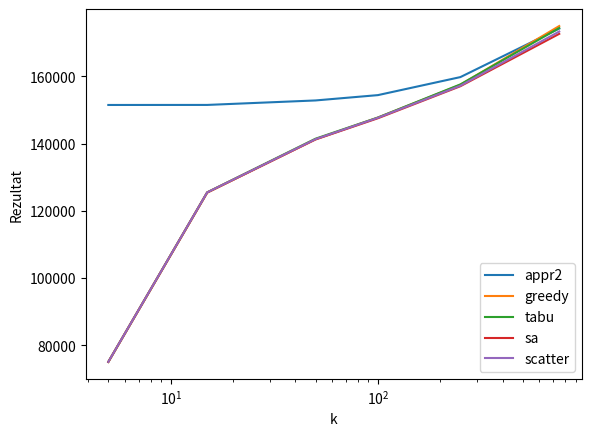

Python code for this plot:
import numpy as np
import matplotlib.pyplot as plt

k = [5, 15, 50, 100, 250, 750]

scatter = [
141300.9860729231,
157190.38106644907,
125466.25740719415,
173307.96035903966,
147665.52761638432,
75093.35926729835
]

sa = [
141216.00979873238,
157041.54638101882,
125446.43607261078,
172618.5350504517,
147524.73675870046,
75090.09172315596
]

#
#dsh = [
#31490.619713407323,
#20189.749614654098,
#28573.017011871147,
#36873.15265820177,
#25412.058985542382
#
#]
#
#vns = [
#30664.205362094377,
#20082.43851580878,
#28091.04388749016,
#35562.453733248345,
#25219.431361678122
#
#]
#

greedy = [
141255.0469778327,
157470.65021357016,
125387.54266118996,
174940.1050084103,
147714.83176516002,
75047.67785659563

]

appr2 = [
152812.87894329402,
159755.2125181404,
151481.39884664892,
174175.4262968526,
154398.17072625877,
151468.96623548906
]

#ea = [
#30816.30983916584,
#20080.59437954035,
#28049.186671525975,
#35562.453733248345,
#25214.621254680398
#]
#
tabu = [
141441.20130640094,
157583.02573801987,
125494.83232092041,
174353.82453117945,
147739.13090453314,
75102.44806013838
]






res = [appr2, greedy, tabu, sa, scatter]

res = list(map(lambda x: sorted(x), res))


for x in res:
    plt.plot(k, x)

plt.legend(["appr2", "greedy", "tabu", "sa", "scatter"])

plt.xscale('log')
plt.xlabel("k")
plt.ylabel("Rezultat")
plt.show()
